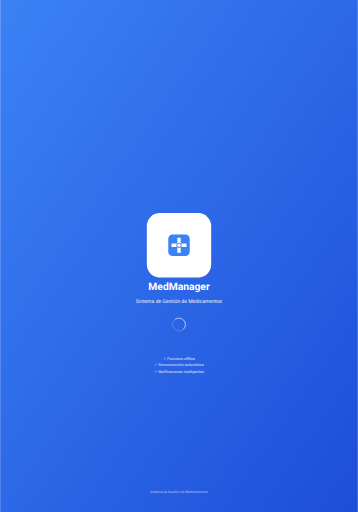
t = 0.00 s
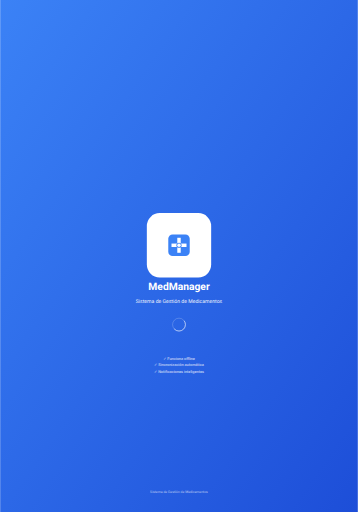
t = 0.25 s
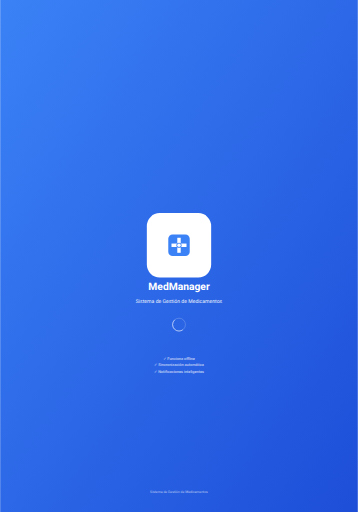
t = 0.50 s
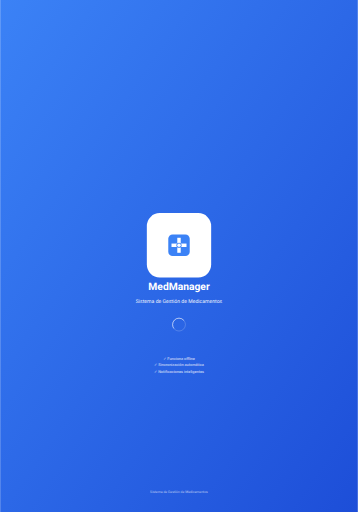
t = 0.75 s

The animated SVG that drew these frames (rendered in a browser with its animation timeline set to each time). Animation: 1 SMIL element (animateTransform=1); one cycle of 1.00 s, repeats indefinitely.

<svg width="1668" height="2388" viewBox="0 0 1668 2388" xmlns="http://www.w3.org/2000/svg">
  <!-- Background -->
  <rect width="1668" height="2388" fill="url(#gradient)"/>
  
  <!-- Gradient Definition -->
  <defs>
    <linearGradient id="gradient" x1="0%" y1="0%" x2="100%" y2="100%">
      <stop offset="0%" style="stop-color:#3b82f6"/>
      <stop offset="100%" style="stop-color:#1d4ed8"/>
    </linearGradient>
  </defs>
  
  <!-- App Icon Container -->
  <rect x="684" y="994" width="300" height="300" rx="60" fill="white"/>
  
  <!-- App Icon - Medical Cross -->
  <g transform="translate(834, 1144)">
    <!-- Cross Background -->
    <rect x="-50" y="-50" width="100" height="100" rx="20" fill="#3b82f6"/>
    
    <!-- Medical Cross -->
    <rect x="-35" y="-8" width="70" height="16" fill="white"/>
    <rect x="-8" y="-35" width="16" height="70" fill="white"/>
    
    <!-- Center Circle -->
    <circle cx="0" cy="0" r="12" fill="#3b82f6"/>
    <circle cx="0" cy="0" r="8" fill="white"/>
  </g>
  
  <!-- App Title -->
  <text x="834" y="1354" font-family="-apple-system, BlinkMacSystemFont, 'Segoe UI', Roboto, sans-serif" font-size="48" font-weight="700" text-anchor="middle" fill="white">MedManager</text>
  
  <!-- App Subtitle -->
  <text x="834" y="1414" font-family="-apple-system, BlinkMacSystemFont, 'Segoe UI', Roboto, sans-serif" font-size="24" font-weight="400" text-anchor="middle" fill="white" opacity="0.9">Sistema de Gestión de Medicamentos</text>
  
  <!-- Loading Indicator -->
  <g transform="translate(834, 1514)">
    <circle cx="0" cy="0" r="30" fill="none" stroke="white" stroke-width="3" opacity="0.3"/>
    <circle cx="0" cy="0" r="30" fill="none" stroke="white" stroke-width="3" stroke-dasharray="94.2" stroke-dashoffset="23.55" transform="rotate(-90)" opacity="0.8">
      <animateTransform attributeName="transform" type="rotate" from="-90" to="270" dur="1s" repeatCount="indefinite"/>
    </circle>
  </g>
  
  <!-- PWA Features -->
  <g opacity="0.7">
    <text x="834" y="1678" font-family="-apple-system, BlinkMacSystemFont, 'Segoe UI', Roboto, sans-serif" font-size="18" font-weight="500" text-anchor="middle" fill="white">✓ Funciona offline</text>
    <text x="834" y="1708" font-family="-apple-system, BlinkMacSystemFont, 'Segoe UI', Roboto, sans-serif" font-size="18" font-weight="500" text-anchor="middle" fill="white">✓ Sincronización automática</text>
    <text x="834" y="1738" font-family="-apple-system, BlinkMacSystemFont, 'Segoe UI', Roboto, sans-serif" font-size="18" font-weight="500" text-anchor="middle" fill="white">✓ Notificaciones inteligentes</text>
  </g>
  
  <!-- Bottom Branding -->
  <text x="834" y="2300" font-family="-apple-system, BlinkMacSystemFont, 'Segoe UI', Roboto, sans-serif" font-size="16" font-weight="400" text-anchor="middle" fill="white" opacity="0.6">Sistema de Gestión de Medicamentos</text>
</svg>